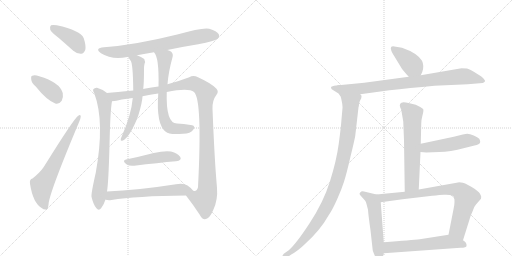
t = 0.00 s
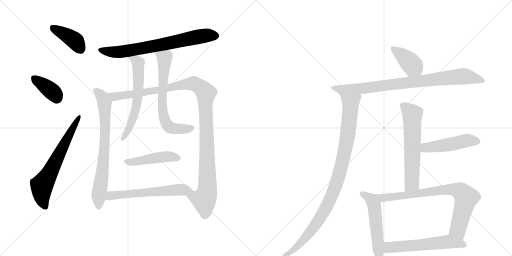
t = 2.80 s
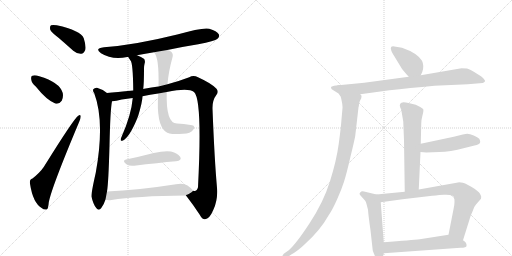
t = 5.61 s
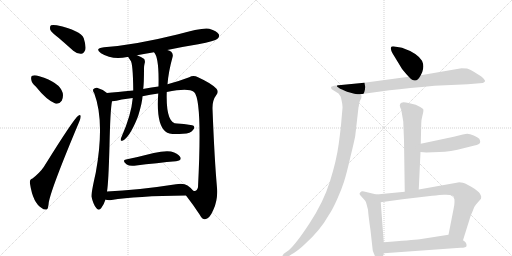
t = 8.41 s
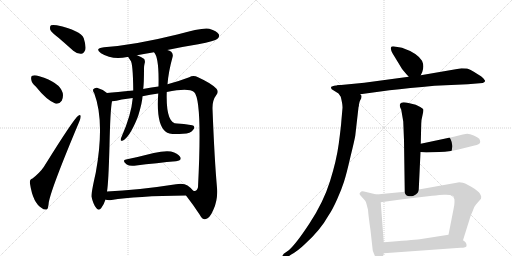
t = 11.21 s
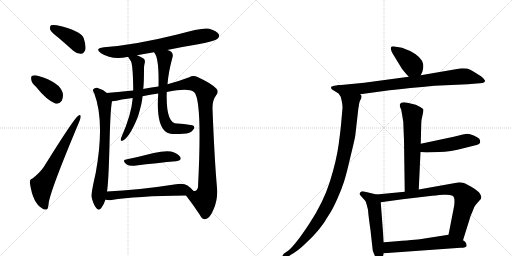
t = 14.02 s

The animated SVG that drew these frames (rendered in a browser with its animation timeline set to each time). Animation: 18 CSS @keyframes rules; one cycle of 14.02 s.

<svg version="1.1" viewBox="0 0 2048 1024" xmlns="http://www.w3.org/2000/svg">
  <g stroke="lightgray" stroke-dasharray="1,1" stroke-width="1" transform="scale(4, 4)">
    <line x1="0" y1="0" x2="256" y2="256"></line>
    <line x1="256" y1="0" x2="0" y2="256"></line>
    <line x1="128" y1="0" x2="128" y2="256"></line>
    <line x1="0" y1="128" x2="256" y2="128"></line>
    <line x1="256" y1="0" x2="512" y2="256"></line>
    <line x1="512" y1="0" x2="256" y2="256"></line>
    <line x1="384" y1="0" x2="384" y2="256"></line>
    <line x1="256" y1="128" x2="512" y2="128"></line>
  </g>
<g transform="scale(1, -1) translate(0, -850)">
   <style type="text/css">
    @keyframes keyframes0 {
      from {
       stroke: black;
       stroke-dashoffset: 399;
       stroke-width: 128;
       }
       56% {
       animation-timing-function: step-end;
       stroke: black;
       stroke-dashoffset: 0;
       stroke-width: 128;
       }
       to {
       stroke: black;
       stroke-width: 1024;
       }
       }
       #make-me-a-hanzi-animation-0 {
         animation: keyframes0 0.574707s both;
         animation-delay: 0.000000s;
         animation-timing-function: linear;
       }
    @keyframes keyframes1 {
      from {
       stroke: black;
       stroke-dashoffset: 378;
       stroke-width: 128;
       }
       55% {
       animation-timing-function: step-end;
       stroke: black;
       stroke-dashoffset: 0;
       stroke-width: 128;
       }
       to {
       stroke: black;
       stroke-width: 1024;
       }
       }
       #make-me-a-hanzi-animation-1 {
         animation: keyframes1 0.557617s both;
         animation-delay: 0.574707s;
         animation-timing-function: linear;
       }
    @keyframes keyframes2 {
      from {
       stroke: black;
       stroke-dashoffset: 654;
       stroke-width: 128;
       }
       68% {
       animation-timing-function: step-end;
       stroke: black;
       stroke-dashoffset: 0;
       stroke-width: 128;
       }
       to {
       stroke: black;
       stroke-width: 1024;
       }
       }
       #make-me-a-hanzi-animation-2 {
         animation: keyframes2 0.782227s both;
         animation-delay: 1.132324s;
         animation-timing-function: linear;
       }
    @keyframes keyframes3 {
      from {
       stroke: black;
       stroke-dashoffset: 719;
       stroke-width: 128;
       }
       70% {
       animation-timing-function: step-end;
       stroke: black;
       stroke-dashoffset: 0;
       stroke-width: 128;
       }
       to {
       stroke: black;
       stroke-width: 1024;
       }
       }
       #make-me-a-hanzi-animation-3 {
         animation: keyframes3 0.835124s both;
         animation-delay: 1.914551s;
         animation-timing-function: linear;
       }
    @keyframes keyframes4 {
      from {
       stroke: black;
       stroke-dashoffset: 737;
       stroke-width: 128;
       }
       71% {
       animation-timing-function: step-end;
       stroke: black;
       stroke-dashoffset: 0;
       stroke-width: 128;
       }
       to {
       stroke: black;
       stroke-width: 1024;
       }
       }
       #make-me-a-hanzi-animation-4 {
         animation: keyframes4 0.849772s both;
         animation-delay: 2.749674s;
         animation-timing-function: linear;
       }
    @keyframes keyframes5 {
      from {
       stroke: black;
       stroke-dashoffset: 1160;
       stroke-width: 128;
       }
       79% {
       animation-timing-function: step-end;
       stroke: black;
       stroke-dashoffset: 0;
       stroke-width: 128;
       }
       to {
       stroke: black;
       stroke-width: 1024;
       }
       }
       #make-me-a-hanzi-animation-5 {
         animation: keyframes5 1.194010s both;
         animation-delay: 3.599447s;
         animation-timing-function: linear;
       }
    @keyframes keyframes6 {
      from {
       stroke: black;
       stroke-dashoffset: 615;
       stroke-width: 128;
       }
       67% {
       animation-timing-function: step-end;
       stroke: black;
       stroke-dashoffset: 0;
       stroke-width: 128;
       }
       to {
       stroke: black;
       stroke-width: 1024;
       }
       }
       #make-me-a-hanzi-animation-6 {
         animation: keyframes6 0.750488s both;
         animation-delay: 4.793457s;
         animation-timing-function: linear;
       }
    @keyframes keyframes7 {
      from {
       stroke: black;
       stroke-dashoffset: 674;
       stroke-width: 128;
       }
       69% {
       animation-timing-function: step-end;
       stroke: black;
       stroke-dashoffset: 0;
       stroke-width: 128;
       }
       to {
       stroke: black;
       stroke-width: 1024;
       }
       }
       #make-me-a-hanzi-animation-7 {
         animation: keyframes7 0.798503s both;
         animation-delay: 5.543945s;
         animation-timing-function: linear;
       }
    @keyframes keyframes8 {
      from {
       stroke: black;
       stroke-dashoffset: 462;
       stroke-width: 128;
       }
       60% {
       animation-timing-function: step-end;
       stroke: black;
       stroke-dashoffset: 0;
       stroke-width: 128;
       }
       to {
       stroke: black;
       stroke-width: 1024;
       }
       }
       #make-me-a-hanzi-animation-8 {
         animation: keyframes8 0.625977s both;
         animation-delay: 6.342448s;
         animation-timing-function: linear;
       }
    @keyframes keyframes9 {
      from {
       stroke: black;
       stroke-dashoffset: 599;
       stroke-width: 128;
       }
       66% {
       animation-timing-function: step-end;
       stroke: black;
       stroke-dashoffset: 0;
       stroke-width: 128;
       }
       to {
       stroke: black;
       stroke-width: 1024;
       }
       }
       #make-me-a-hanzi-animation-9 {
         animation: keyframes9 0.737467s both;
         animation-delay: 6.968424s;
         animation-timing-function: linear;
       }
    @keyframes keyframes10 {
      from {
       stroke: black;
       stroke-dashoffset: 395;
       stroke-width: 128;
       }
       56% {
       animation-timing-function: step-end;
       stroke: black;
       stroke-dashoffset: 0;
       stroke-width: 128;
       }
       to {
       stroke: black;
       stroke-width: 1024;
       }
       }
       #make-me-a-hanzi-animation-10 {
         animation: keyframes10 0.571452s both;
         animation-delay: 7.705892s;
         animation-timing-function: linear;
       }
    @keyframes keyframes11 {
      from {
       stroke: black;
       stroke-dashoffset: 829;
       stroke-width: 128;
       }
       73% {
       animation-timing-function: step-end;
       stroke: black;
       stroke-dashoffset: 0;
       stroke-width: 128;
       }
       to {
       stroke: black;
       stroke-width: 1024;
       }
       }
       #make-me-a-hanzi-animation-11 {
         animation: keyframes11 0.924642s both;
         animation-delay: 8.277344s;
         animation-timing-function: linear;
       }
    @keyframes keyframes12 {
      from {
       stroke: black;
       stroke-dashoffset: 1050;
       stroke-width: 128;
       }
       77% {
       animation-timing-function: step-end;
       stroke: black;
       stroke-dashoffset: 0;
       stroke-width: 128;
       }
       to {
       stroke: black;
       stroke-width: 1024;
       }
       }
       #make-me-a-hanzi-animation-12 {
         animation: keyframes12 1.104492s both;
         animation-delay: 9.201986s;
         animation-timing-function: linear;
       }
    @keyframes keyframes13 {
      from {
       stroke: black;
       stroke-dashoffset: 618;
       stroke-width: 128;
       }
       67% {
       animation-timing-function: step-end;
       stroke: black;
       stroke-dashoffset: 0;
       stroke-width: 128;
       }
       to {
       stroke: black;
       stroke-width: 1024;
       }
       }
       #make-me-a-hanzi-animation-13 {
         animation: keyframes13 0.752930s both;
         animation-delay: 10.306478s;
         animation-timing-function: linear;
       }
    @keyframes keyframes14 {
      from {
       stroke: black;
       stroke-dashoffset: 484;
       stroke-width: 128;
       }
       61% {
       animation-timing-function: step-end;
       stroke: black;
       stroke-dashoffset: 0;
       stroke-width: 128;
       }
       to {
       stroke: black;
       stroke-width: 1024;
       }
       }
       #make-me-a-hanzi-animation-14 {
         animation: keyframes14 0.643880s both;
         animation-delay: 11.059408s;
         animation-timing-function: linear;
       }
    @keyframes keyframes15 {
      from {
       stroke: black;
       stroke-dashoffset: 545;
       stroke-width: 128;
       }
       64% {
       animation-timing-function: step-end;
       stroke: black;
       stroke-dashoffset: 0;
       stroke-width: 128;
       }
       to {
       stroke: black;
       stroke-width: 1024;
       }
       }
       #make-me-a-hanzi-animation-15 {
         animation: keyframes15 0.693522s both;
         animation-delay: 11.703288s;
         animation-timing-function: linear;
       }
    @keyframes keyframes16 {
      from {
       stroke: black;
       stroke-dashoffset: 795;
       stroke-width: 128;
       }
       72% {
       animation-timing-function: step-end;
       stroke: black;
       stroke-dashoffset: 0;
       stroke-width: 128;
       }
       to {
       stroke: black;
       stroke-width: 1024;
       }
       }
       #make-me-a-hanzi-animation-16 {
         animation: keyframes16 0.896973s both;
         animation-delay: 12.396810s;
         animation-timing-function: linear;
       }
    @keyframes keyframes17 {
      from {
       stroke: black;
       stroke-dashoffset: 580;
       stroke-width: 128;
       }
       65% {
       animation-timing-function: step-end;
       stroke: black;
       stroke-dashoffset: 0;
       stroke-width: 128;
       }
       to {
       stroke: black;
       stroke-width: 1024;
       }
       }
       #make-me-a-hanzi-animation-17 {
         animation: keyframes17 0.722005s both;
         animation-delay: 13.293783s;
         animation-timing-function: linear;
       }
</style>
<path d="M 234 699 Q 262 675 293 647 Q 308 634 325 635 Q 335 636 341 650 Q 345 666 335 697 Q 323 728 227 749 Q 211 752 204 749 Q 198 745 201 731 Q 205 721 234 699 Z" fill="lightgray"></path> 
<path d="M 143 504 Q 186 450 221 436 Q 237 432 247 447 Q 254 460 251 478 Q 239 521 157 545 Q 139 551 129 547 Q 123 546 125 532 Q 126 519 143 504 Z" fill="lightgray"></path> 
<path d="M 130 136 Q 117 133 120 115 Q 132 37 168 17 Q 175 10 186 12 Q 193 13 195 40 Q 205 97 316 361 Q 323 377 323 384 Q 322 394 313 387 Q 297 378 175 182 Q 160 160 130 136 Z" fill="lightgray"></path> 
<path d="M 669 650 Q 730 663 793 673 Q 860 686 870 695 Q 880 704 875 713 Q 868 726 837 735 Q 810 741 709 712 Q 540 670 416 661 Q 376 657 404 637 Q 447 610 509 622 Q 510 623 513 622 L 548 629 Q 581 636 616 641 L 669 650 Z" fill="lightgray"></path> 
<path d="M 428 478 Q 410 493 388 499 Q 379 500 373 493 Q 370 487 377 477 Q 420 363 383 159 Q 364 75 366 63 Q 373 32 385 18 Q 395 5 405 18 Q 415 30 422 52 L 428 84 Q 434 118 438 268 Q 441 410 448 445 C 451 462 451 462 428 478 Z" fill="lightgray"></path> 
<path d="M 744 68 Q 775 28 799 -9 Q 809 -28 820 -27 Q 838 -26 853 10 Q 872 50 868 99 Q 858 210 850 415 Q 849 449 866 471 Q 876 484 866 495 Q 847 516 792 541 Q 773 551 757 541 Q 718 526 670 513 L 634 504 Q 606 500 577 495 Q 573 495 573 494 L 533 488 Q 464 481 428 478 C 398 475 418 440 448 445 Q 464 446 487 452 Q 509 456 531 458 L 570 465 Q 600 471 633 476 L 667 482 Q 754 500 776 482 Q 810 452 792 101 Q 788 83 773 87 C 750 67 741 72 744 68 Z" fill="lightgray"></path> 
<path d="M 513 622 Q 513 621 522 608 Q 532 598 533 488 L 531 458 Q 525 389 486 302 Q 483 298 483 292 Q 482 285 489 287 Q 516 296 550 379 Q 550 382 552 384 Q 570 444 570 465 L 573 494 Q 576 519 576 577 Q 576 586 578 594 Q 582 604 577 614 Q 565 623 548 629 C 520 640 497 647 513 622 Z" fill="lightgray"></path> 
<path d="M 670 513 Q 674 564 690 621 Q 694 634 685 643 Q 679 647 669 650 C 641 661 600 666 616 641 Q 637 620 634 504 L 633 476 Q 624 352 663 323 Q 676 310 732 315 Q 763 316 772 330 Q 781 340 774 347 Q 770 351 708 356 Q 663 356 667 482 L 670 513 Z" fill="lightgray"></path> 
<path d="M 504 212 Q 486 208 507 192 Q 517 185 537 187 Q 634 199 704 205 Q 729 208 721 222 Q 711 238 684 244 Q 659 248 615 238 Q 557 223 504 212 Z" fill="lightgray"></path> 
<path d="M 422 52 L 423 51 Q 433 48 446 50 Q 542 66 744 68 C 774 68 789 68 773 87 Q 766 97 750 108 Q 735 118 704 113 Q 550 89 428 84 C 398 83 393 59 422 52 Z" fill="lightgray"></path> 
<path d="M 1608 659 L 1572 665 Q 1563 665 1563 657 Q 1564 648 1570 637 L 1607 576 Q 1612 568 1635 543 C 1655 521 1670 522 1683 549 L 1689 562 Q 1698 586 1688 607 Q 1669 638 1608 659 Z" fill="lightgray"></path> 
<path d="M 1635 543 L 1457 519 L 1354 509 C 1324 506 1411 469 1441 473 L 1558 489 Q 1635 498 1738 507 L 1871 513 L 1931 518 Q 1944 524 1939 529 L 1933 537 Q 1926 546 1911 553 Q 1876 575 1868 576 Q 1861 577 1846 577 L 1683 549 L 1635 543 Z" fill="lightgray"></path> 
<path d="M 1354 509 Q 1333 507 1327 504 Q 1321 501 1327 493 L 1354 476 L 1363 463 Q 1371 431 1370 418 L 1366 373 Q 1364 342 1355 275 Q 1346 208 1320 125 Q 1294 42 1239 -42 Q 1184 -126 1155 -151 L 1135 -165 Q 1127 -175 1129 -183 Q 1130 -190 1140 -185 L 1165 -168 Q 1191 -154 1220 -126 Q 1281 -71 1314 -12 Q 1330 11 1349 54 Q 1366 92 1376 123 Q 1386 154 1402 224 Q 1419 293 1421 307 L 1434 421 Q 1436 424 1436 434 Q 1437 444 1445 457 L 1446 465 Q 1447 467 1441 473 C 1441 503 1384 514 1354 509 Z" fill="lightgray"></path> 
<path d="M 1613 364 L 1616 289 L 1619 83 C 1619 53 1674 62 1675 92 L 1682 242 L 1683 275 L 1685 356 Q 1685 370 1690 389 Q 1695 407 1693 413 L 1691 415 Q 1685 421 1663 431 L 1638 437 Q 1615 442 1610 440 Q 1606 440 1601 435 Q 1597 431 1601 420 L 1605 411 L 1613 364 Z" fill="lightgray"></path> 
<path d="M 1682 242 L 1705 240 L 1757 242 Q 1800 242 1858 258 L 1886 265 Q 1912 270 1918 276 Q 1924 282 1917 295 Q 1911 301 1895 308 Q 1879 314 1869 315 Q 1860 315 1815 303 L 1683 275 C 1654 269 1652 245 1682 242 Z" fill="lightgray"></path> 
<path d="M 1506 72 L 1456 84 Q 1450 86 1445 84 Q 1433 76 1442 68 L 1460 48 Q 1464 43 1466 34 L 1472 11 Q 1473 -8 1482 -71 L 1491 -152 Q 1506 -196 1520 -196 L 1524 -194 Q 1531 -184 1535 -163 L 1535 -119 L 1523 41 C 1521 68 1521 68 1506 72 Z" fill="lightgray"></path> 
<path d="M 1619 83 L 1506 72 C 1476 69 1493 37 1523 41 L 1610 53 L 1729 67 Q 1735 68 1775 71 Q 1816 73 1816 59 Q 1818 57 1818 43 Q 1818 29 1814 13 L 1794 -89 C 1788 -118 1843 -140 1852 -111 L 1878 -28 Q 1880 -17 1890 4 Q 1895 23 1904 32 L 1924 55 Q 1924 60 1925 62 Q 1926 63 1920 75 Q 1914 86 1885 103 Q 1857 120 1844 120 Q 1835 122 1832 120 L 1675 92 L 1619 83 Z" fill="lightgray"></path> 
<path d="M 1535 -163 L 1842 -141 Q 1866 -141 1866 -134 Q 1868 -120 1852 -111 C 1828 -93 1818 -85 1794 -89 L 1679 -107 Q 1648 -110 1535 -119 C 1505 -121 1505 -165 1535 -163 Z" fill="lightgray"></path> 
      <clipPath id="make-me-a-hanzi-clip-0">
      <path d="M 234 699 Q 262 675 293 647 Q 308 634 325 635 Q 335 636 341 650 Q 345 666 335 697 Q 323 728 227 749 Q 211 752 204 749 Q 198 745 201 731 Q 205 721 234 699 Z" fill="lightgray"></path>
      </clipPath>
      <path clip-path="url(#make-me-a-hanzi-clip-0)" d="M 210 741 L 299 688 L 321 655 " fill="none" id="make-me-a-hanzi-animation-0" stroke-dasharray="271 542" stroke-linecap="round"></path>

      <clipPath id="make-me-a-hanzi-clip-1">
      <path d="M 143 504 Q 186 450 221 436 Q 237 432 247 447 Q 254 460 251 478 Q 239 521 157 545 Q 139 551 129 547 Q 123 546 125 532 Q 126 519 143 504 Z" fill="lightgray"></path>
      </clipPath>
      <path clip-path="url(#make-me-a-hanzi-clip-1)" d="M 136 537 L 212 481 L 227 458 " fill="none" id="make-me-a-hanzi-animation-1" stroke-dasharray="250 500" stroke-linecap="round"></path>

      <clipPath id="make-me-a-hanzi-clip-2">
      <path d="M 130 136 Q 117 133 120 115 Q 132 37 168 17 Q 175 10 186 12 Q 193 13 195 40 Q 205 97 316 361 Q 323 377 323 384 Q 322 394 313 387 Q 297 378 175 182 Q 160 160 130 136 Z" fill="lightgray"></path>
      </clipPath>
      <path clip-path="url(#make-me-a-hanzi-clip-2)" d="M 181 22 L 169 55 L 167 106 L 316 380 " fill="none" id="make-me-a-hanzi-animation-2" stroke-dasharray="526 1052" stroke-linecap="round"></path>

      <clipPath id="make-me-a-hanzi-clip-3">
      <path d="M 669 650 Q 730 663 793 673 Q 860 686 870 695 Q 880 704 875 713 Q 868 726 837 735 Q 810 741 709 712 Q 540 670 416 661 Q 376 657 404 637 Q 447 610 509 622 Q 510 623 513 622 L 548 629 Q 581 636 616 641 L 669 650 Z" fill="lightgray"></path>
      </clipPath>
      <path clip-path="url(#make-me-a-hanzi-clip-3)" d="M 407 651 L 430 643 L 480 643 L 632 668 L 808 706 L 863 707 " fill="none" id="make-me-a-hanzi-animation-3" stroke-dasharray="591 1182" stroke-linecap="round"></path>

      <clipPath id="make-me-a-hanzi-clip-4">
      <path d="M 428 478 Q 410 493 388 499 Q 379 500 373 493 Q 370 487 377 477 Q 420 363 383 159 Q 364 75 366 63 Q 373 32 385 18 Q 395 5 405 18 Q 415 30 422 52 L 428 84 Q 434 118 438 268 Q 441 410 448 445 C 451 462 451 462 428 478 Z" fill="lightgray"></path>
      </clipPath>
      <path clip-path="url(#make-me-a-hanzi-clip-4)" d="M 381 489 L 410 460 L 420 405 L 419 256 L 395 69 L 395 22 " fill="none" id="make-me-a-hanzi-animation-4" stroke-dasharray="609 1218" stroke-linecap="round"></path>

      <clipPath id="make-me-a-hanzi-clip-5">
      <path d="M 744 68 Q 775 28 799 -9 Q 809 -28 820 -27 Q 838 -26 853 10 Q 872 50 868 99 Q 858 210 850 415 Q 849 449 866 471 Q 876 484 866 495 Q 847 516 792 541 Q 773 551 757 541 Q 718 526 670 513 L 634 504 Q 606 500 577 495 Q 573 495 573 494 L 533 488 Q 464 481 428 478 C 398 475 418 440 448 445 Q 464 446 487 452 Q 509 456 531 458 L 570 465 Q 600 471 633 476 L 667 482 Q 754 500 776 482 Q 810 452 792 101 Q 788 83 773 87 C 750 67 741 72 744 68 Z" fill="lightgray"></path>
      </clipPath>
      <path clip-path="url(#make-me-a-hanzi-clip-5)" d="M 434 474 L 463 464 L 776 516 L 814 491 L 823 479 L 830 89 L 816 51 L 753 65 " fill="none" id="make-me-a-hanzi-animation-5" stroke-dasharray="1032 2064" stroke-linecap="round"></path>

      <clipPath id="make-me-a-hanzi-clip-6">
      <path d="M 513 622 Q 513 621 522 608 Q 532 598 533 488 L 531 458 Q 525 389 486 302 Q 483 298 483 292 Q 482 285 489 287 Q 516 296 550 379 Q 550 382 552 384 Q 570 444 570 465 L 573 494 Q 576 519 576 577 Q 576 586 578 594 Q 582 604 577 614 Q 565 623 548 629 C 520 640 497 647 513 622 Z" fill="lightgray"></path>
      </clipPath>
      <path clip-path="url(#make-me-a-hanzi-clip-6)" d="M 519 623 L 552 599 L 552 474 L 533 373 L 490 294 " fill="none" id="make-me-a-hanzi-animation-6" stroke-dasharray="487 974" stroke-linecap="round"></path>

      <clipPath id="make-me-a-hanzi-clip-7">
      <path d="M 670 513 Q 674 564 690 621 Q 694 634 685 643 Q 679 647 669 650 C 641 661 600 666 616 641 Q 637 620 634 504 L 633 476 Q 624 352 663 323 Q 676 310 732 315 Q 763 316 772 330 Q 781 340 774 347 Q 770 351 708 356 Q 663 356 667 482 L 670 513 Z" fill="lightgray"></path>
      </clipPath>
      <path clip-path="url(#make-me-a-hanzi-clip-7)" d="M 623 641 L 658 616 L 648 463 L 654 387 L 662 362 L 675 344 L 690 336 L 739 334 L 769 341 " fill="none" id="make-me-a-hanzi-animation-7" stroke-dasharray="546 1092" stroke-linecap="round"></path>

      <clipPath id="make-me-a-hanzi-clip-8">
      <path d="M 504 212 Q 486 208 507 192 Q 517 185 537 187 Q 634 199 704 205 Q 729 208 721 222 Q 711 238 684 244 Q 659 248 615 238 Q 557 223 504 212 Z" fill="lightgray"></path>
      </clipPath>
      <path clip-path="url(#make-me-a-hanzi-clip-8)" d="M 505 202 L 677 224 L 709 217 " fill="none" id="make-me-a-hanzi-animation-8" stroke-dasharray="334 668" stroke-linecap="round"></path>

      <clipPath id="make-me-a-hanzi-clip-9">
      <path d="M 422 52 L 423 51 Q 433 48 446 50 Q 542 66 744 68 C 774 68 789 68 773 87 Q 766 97 750 108 Q 735 118 704 113 Q 550 89 428 84 C 398 83 393 59 422 52 Z" fill="lightgray"></path>
      </clipPath>
      <path clip-path="url(#make-me-a-hanzi-clip-9)" d="M 427 56 L 442 67 L 492 73 L 699 90 L 765 89 " fill="none" id="make-me-a-hanzi-animation-9" stroke-dasharray="471 942" stroke-linecap="round"></path>

      <clipPath id="make-me-a-hanzi-clip-10">
      <path d="M 1608 659 L 1572 665 Q 1563 665 1563 657 Q 1564 648 1570 637 L 1607 576 Q 1612 568 1635 543 C 1655 521 1670 522 1683 549 L 1689 562 Q 1698 586 1688 607 Q 1669 638 1608 659 Z" fill="lightgray"></path>
      </clipPath>
      <path clip-path="url(#make-me-a-hanzi-clip-10)" d="M 1573 654 L 1622 618 L 1675 560 " fill="none" id="make-me-a-hanzi-animation-10" stroke-dasharray="267 534" stroke-linecap="round"></path>

      <clipPath id="make-me-a-hanzi-clip-11">
      <path d="M 1635 543 L 1457 519 L 1354 509 C 1324 506 1411 469 1441 473 L 1558 489 Q 1635 498 1738 507 L 1871 513 L 1931 518 Q 1944 524 1939 529 L 1933 537 Q 1926 546 1911 553 Q 1876 575 1868 576 Q 1861 577 1846 577 L 1683 549 L 1635 543 Z" fill="lightgray"></path>
      </clipPath>
      <path clip-path="url(#make-me-a-hanzi-clip-11)" d="M 1362 507 L 1442 495 L 1852 545 L 1929 528 " fill="none" id="make-me-a-hanzi-animation-11" stroke-dasharray="701 1402" stroke-linecap="round"></path>

      <clipPath id="make-me-a-hanzi-clip-12">
      <path d="M 1354 509 Q 1333 507 1327 504 Q 1321 501 1327 493 L 1354 476 L 1363 463 Q 1371 431 1370 418 L 1366 373 Q 1364 342 1355 275 Q 1346 208 1320 125 Q 1294 42 1239 -42 Q 1184 -126 1155 -151 L 1135 -165 Q 1127 -175 1129 -183 Q 1130 -190 1140 -185 L 1165 -168 Q 1191 -154 1220 -126 Q 1281 -71 1314 -12 Q 1330 11 1349 54 Q 1366 92 1376 123 Q 1386 154 1402 224 Q 1419 293 1421 307 L 1434 421 Q 1436 424 1436 434 Q 1437 444 1445 457 L 1446 465 Q 1447 467 1441 473 C 1441 503 1384 514 1354 509 Z" fill="lightgray"></path>
      </clipPath>
      <path clip-path="url(#make-me-a-hanzi-clip-12)" d="M 1334 499 L 1370 485 L 1403 448 L 1388 292 L 1355 146 L 1309 28 L 1269 -39 L 1183 -141 L 1135 -179 " fill="none" id="make-me-a-hanzi-animation-12" stroke-dasharray="922 1844" stroke-linecap="round"></path>

      <clipPath id="make-me-a-hanzi-clip-13">
      <path d="M 1613 364 L 1616 289 L 1619 83 C 1619 53 1674 62 1675 92 L 1682 242 L 1683 275 L 1685 356 Q 1685 370 1690 389 Q 1695 407 1693 413 L 1691 415 Q 1685 421 1663 431 L 1638 437 Q 1615 442 1610 440 Q 1606 440 1601 435 Q 1597 431 1601 420 L 1605 411 L 1613 364 Z" fill="lightgray"></path>
      </clipPath>
      <path clip-path="url(#make-me-a-hanzi-clip-13)" d="M 1611 428 L 1649 392 L 1648 117 L 1625 91 " fill="none" id="make-me-a-hanzi-animation-13" stroke-dasharray="490 980" stroke-linecap="round"></path>

      <clipPath id="make-me-a-hanzi-clip-14">
      <path d="M 1682 242 L 1705 240 L 1757 242 Q 1800 242 1858 258 L 1886 265 Q 1912 270 1918 276 Q 1924 282 1917 295 Q 1911 301 1895 308 Q 1879 314 1869 315 Q 1860 315 1815 303 L 1683 275 C 1654 269 1652 245 1682 242 Z" fill="lightgray"></path>
      </clipPath>
      <path clip-path="url(#make-me-a-hanzi-clip-14)" d="M 1688 247 L 1709 261 L 1763 266 L 1869 288 L 1909 284 " fill="none" id="make-me-a-hanzi-animation-14" stroke-dasharray="356 712" stroke-linecap="round"></path>

      <clipPath id="make-me-a-hanzi-clip-15">
      <path d="M 1506 72 L 1456 84 Q 1450 86 1445 84 Q 1433 76 1442 68 L 1460 48 Q 1464 43 1466 34 L 1472 11 Q 1473 -8 1482 -71 L 1491 -152 Q 1506 -196 1520 -196 L 1524 -194 Q 1531 -184 1535 -163 L 1535 -119 L 1523 41 C 1521 68 1521 68 1506 72 Z" fill="lightgray"></path>
      </clipPath>
      <path clip-path="url(#make-me-a-hanzi-clip-15)" d="M 1447 75 L 1482 55 L 1496 32 L 1519 -189 " fill="none" id="make-me-a-hanzi-animation-15" stroke-dasharray="417 834" stroke-linecap="round"></path>

      <clipPath id="make-me-a-hanzi-clip-16">
      <path d="M 1619 83 L 1506 72 C 1476 69 1493 37 1523 41 L 1610 53 L 1729 67 Q 1735 68 1775 71 Q 1816 73 1816 59 Q 1818 57 1818 43 Q 1818 29 1814 13 L 1794 -89 C 1788 -118 1843 -140 1852 -111 L 1878 -28 Q 1880 -17 1890 4 Q 1895 23 1904 32 L 1924 55 Q 1924 60 1925 62 Q 1926 63 1920 75 Q 1914 86 1885 103 Q 1857 120 1844 120 Q 1835 122 1832 120 L 1675 92 L 1619 83 Z" fill="lightgray"></path>
      </clipPath>
      <path clip-path="url(#make-me-a-hanzi-clip-16)" d="M 1513 69 L 1532 58 L 1796 93 L 1838 87 L 1865 60 L 1831 -68 L 1847 -102 " fill="none" id="make-me-a-hanzi-animation-16" stroke-dasharray="667 1334" stroke-linecap="round"></path>

      <clipPath id="make-me-a-hanzi-clip-17">
      <path d="M 1535 -163 L 1842 -141 Q 1866 -141 1866 -134 Q 1868 -120 1852 -111 C 1828 -93 1818 -85 1794 -89 L 1679 -107 Q 1648 -110 1535 -119 C 1505 -121 1505 -165 1535 -163 Z" fill="lightgray"></path>
      </clipPath>
      <path clip-path="url(#make-me-a-hanzi-clip-17)" d="M 1542 -156 L 1555 -141 L 1569 -138 L 1777 -118 L 1857 -129 " fill="none" id="make-me-a-hanzi-animation-17" stroke-dasharray="452 904" stroke-linecap="round"></path>

</g>
</svg>
